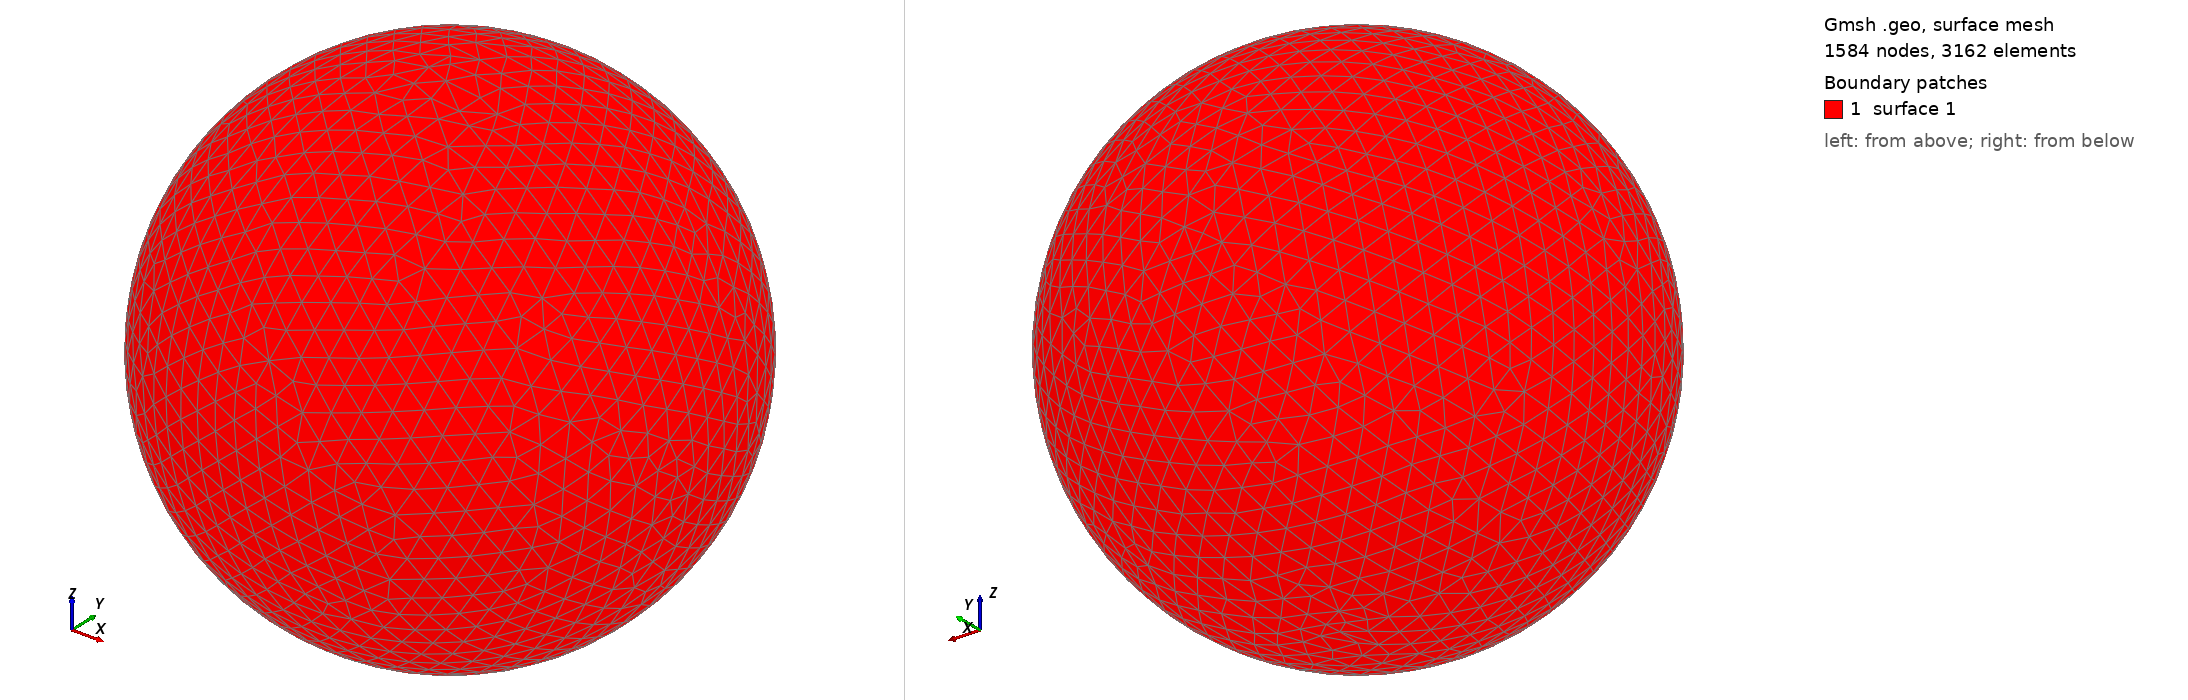

Gmsh geometry script, surface-meshed: 1584 nodes, 3162 surface elements. Boundary patches (legend numbers): 1 surface 1. Left view from above one corner, right view from below the opposite corner. The script declares no physical surfaces, so the legend lists its geometric surfaces. The drawing asked Gmsh for element sizes between 1% and 20% of the model's largest extent; the script's own settings can give other sizes.

=== shot1562.geo (drawn) ===
SetFactory("OpenCASCADE");
Point(1) = {0,0,0,0};
Sphere(1) = {0,0,0,0.06049000};
MeshSize{ PointsOf{ Surface{:}; } } = 0.006049000;
Mesh.ElementOrder=1;
Mesh.Format=39;
